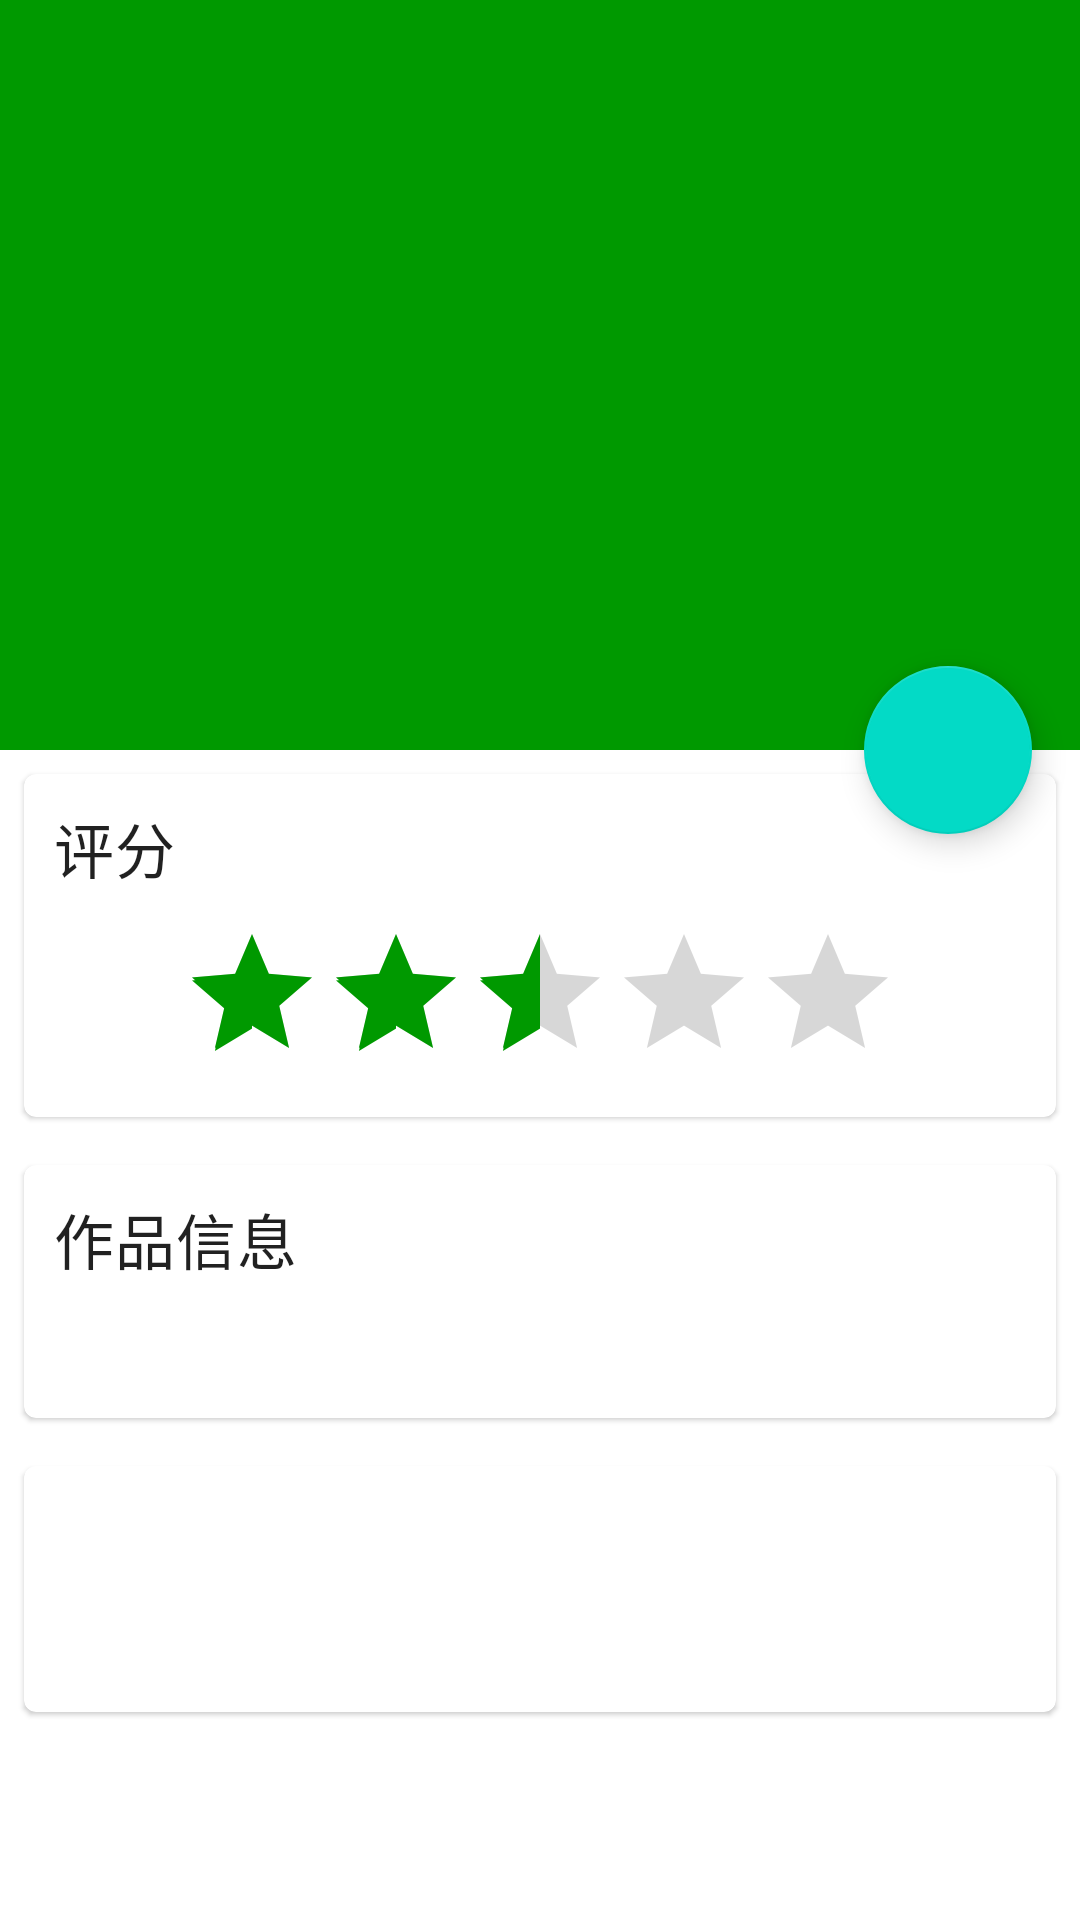

Here is an Android app screen rendered from its layout file. Give the layout XML and the strings, colors and styles it references.
<!-- AndroidManifest.xml: application theme Theme.BookManager -->
<!-- res/layout/activity_book_info.xml -->
<?xml version="1.0" encoding="utf-8"?>
<androidx.coordinatorlayout.widget.CoordinatorLayout xmlns:android="http://schemas.android.com/apk/res/android"
    xmlns:app="http://schemas.android.com/apk/res-auto"
    android:layout_width="match_parent"
    android:layout_height="match_parent"
    android:fitsSystemWindows="true">

    <com.google.android.material.appbar.AppBarLayout
        android:id="@+id/bookInfoAppBar"
        android:layout_width="match_parent"
        android:layout_height="250dp"
        android:fitsSystemWindows="true">

        <com.google.android.material.appbar.CollapsingToolbarLayout
            android:id="@+id/bookInfoCollapsingToolbar"
            android:layout_width="match_parent"
            android:layout_height="match_parent"
            android:theme="@style/ThemeOverlay.AppCompat.Dark.ActionBar"
            android:fitsSystemWindows="true"
            app:contentScrim="#090"
            android:background="#090"
            app:layout_scrollFlags="scroll|exitUntilCollapsed">

            <ImageView
                android:id="@+id/bookInfoImageView"
                android:layout_width="match_parent"
                android:layout_height="match_parent"
                android:scaleType="centerCrop"
                app:layout_collapseMode="parallax"
                android:fitsSystemWindows="true"/>


            <androidx.appcompat.widget.Toolbar
                android:id="@+id/bookInfoToolbar"
                android:layout_width="match_parent"
                android:layout_height="?attr/actionBarSize"
                app:layout_collapseMode="pin"/>

        </com.google.android.material.appbar.CollapsingToolbarLayout>

    </com.google.android.material.appbar.AppBarLayout>

    <androidx.core.widget.NestedScrollView
        android:layout_width="match_parent"
        android:layout_height="match_parent"
        app:layout_behavior="@string/appbar_scrolling_view_behavior">

        <LinearLayout
            android:orientation="vertical"
            android:layout_width="match_parent"
            android:layout_height="wrap_content">

            <com.google.android.material.card.MaterialCardView
                android:layout_width="match_parent"
                android:layout_height="wrap_content"
                android:background="#DEDEE4"
                android:layout_margin="8dp">


                <LinearLayout
                    android:layout_width="match_parent"
                    android:layout_height="wrap_content"
                    android:orientation="vertical">

                    <TextView
                        android:layout_width="wrap_content"
                        android:layout_height="wrap_content"
                        android:text="评分"
                        android:layout_margin="10dp"
                        android:textAppearance="?attr/textAppearanceHeadline6" />

                    <RatingBar
                        android:id="@+id/bookTotalRatingBar"
                        android:layout_width="wrap_content"
                        android:layout_height="wrap_content"
                        android:layout_marginBottom="8dp"
                        android:isIndicator="true"
                        android:rating="2.5"
                        android:layout_gravity="center_horizontal"/>

                </LinearLayout>

            </com.google.android.material.card.MaterialCardView>

            <com.google.android.material.card.MaterialCardView
                android:layout_width="match_parent"
                android:layout_height="wrap_content"
                android:background="#DEDEE4"
                android:layout_margin="8dp">

                <LinearLayout
                    android:layout_width="match_parent"
                    android:layout_height="wrap_content"
                    android:layout_margin="10dp"
                    android:orientation="vertical">


                    
                    <TextView
                        android:layout_width="wrap_content"
                        android:layout_height="wrap_content"
                        android:text="作品信息"
                        android:textAppearance="?attr/textAppearanceHeadline6" />

                    <TextView
                        android:id="@+id/bookInfoContextText"
                        android:layout_width="wrap_content"
                        android:layout_height="wrap_content"
                        android:layout_marginTop="16dp"
                        android:textAppearance="?attr/textAppearanceBody2"
                        android:textColor="?android:attr/textColorSecondary" />

                </LinearLayout>

            </com.google.android.material.card.MaterialCardView>


            <com.google.android.material.card.MaterialCardView
                android:layout_width="match_parent"
                android:layout_height="wrap_content"
                android:background="#DEDEE4"
                android:layout_margin="8dp">

                <LinearLayout
                    android:layout_width="match_parent"
                    android:layout_height="wrap_content"
                    android:layout_margin="10dp"
                    android:orientation="vertical">


                    
                    <TextView
                        android:id="@+id/bookAuthorContextText"
                        android:layout_width="wrap_content"
                        android:layout_height="wrap_content"
                        android:textAppearance="?attr/textAppearanceHeadline6" />

                    <TextView
                        android:id="@+id/bookAuthorInfoContextText"
                        android:layout_width="wrap_content"
                        android:layout_height="wrap_content"
                        android:layout_marginTop="16dp"
                        android:textAppearance="?attr/textAppearanceBody2"
                        android:textColor="?android:attr/textColorSecondary" />


                </LinearLayout>

            </com.google.android.material.card.MaterialCardView>


        </LinearLayout>

    </androidx.core.widget.NestedScrollView>

    <com.google.android.material.floatingactionbutton.FloatingActionButton
        android:id="@+id/bookBorrowBtn"
        android:layout_width="wrap_content"
        android:layout_height="wrap_content"
        android:layout_margin="16dp"
        android:src="@drawable/ic_comment"
        app:layout_anchor="@id/bookInfoAppBar"
        app:layout_anchorGravity="bottom|end"/>


</androidx.coordinatorlayout.widget.CoordinatorLayout>
<!-- resources referenced by this layout -->
<resources>
  <style name="Theme.BookManager" parent="Theme.MaterialComponents.Light.NoActionBar">
          
          <item name="colorPrimary">#090</item>
          <item name="colorPrimaryDark">#090</item>
          <item name="colorAccent">#090</item>
          
      </style>
</resources>
